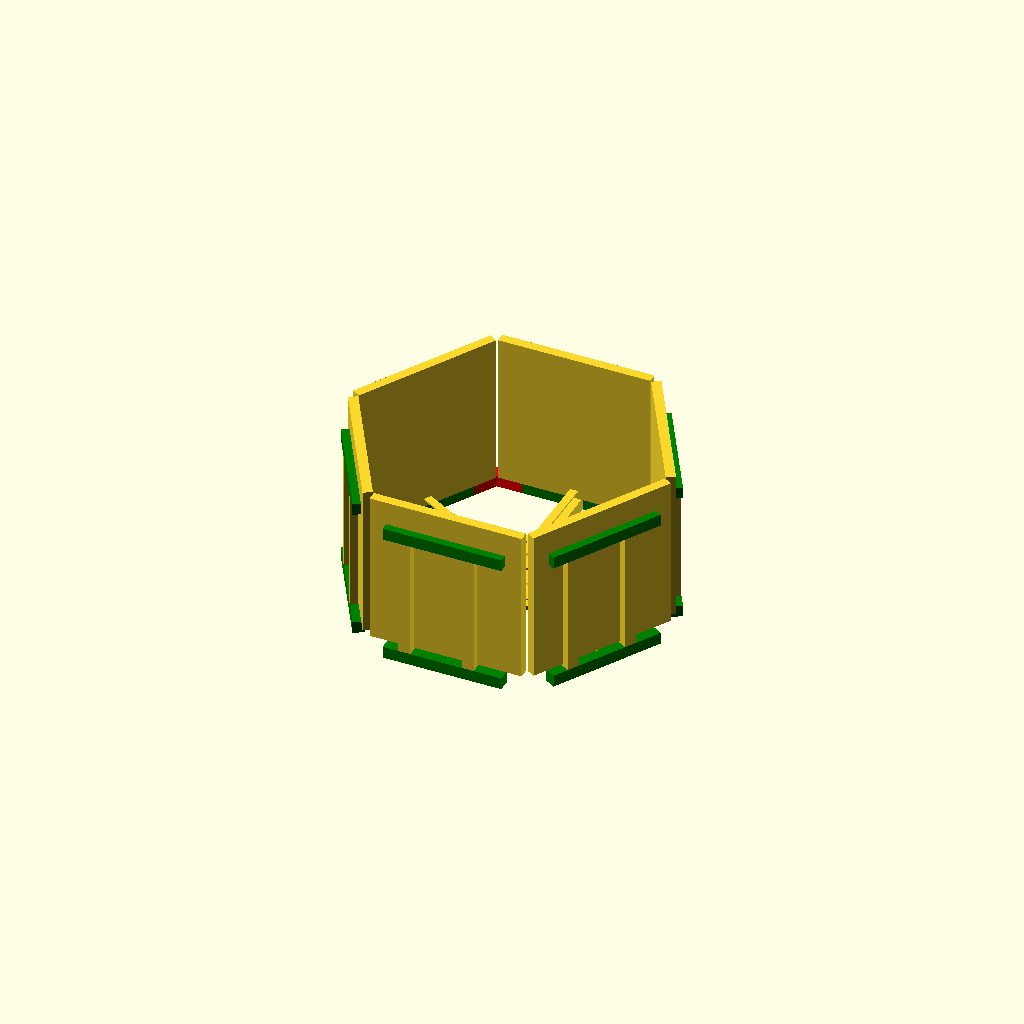
Cell 1: the model at its default parameters.
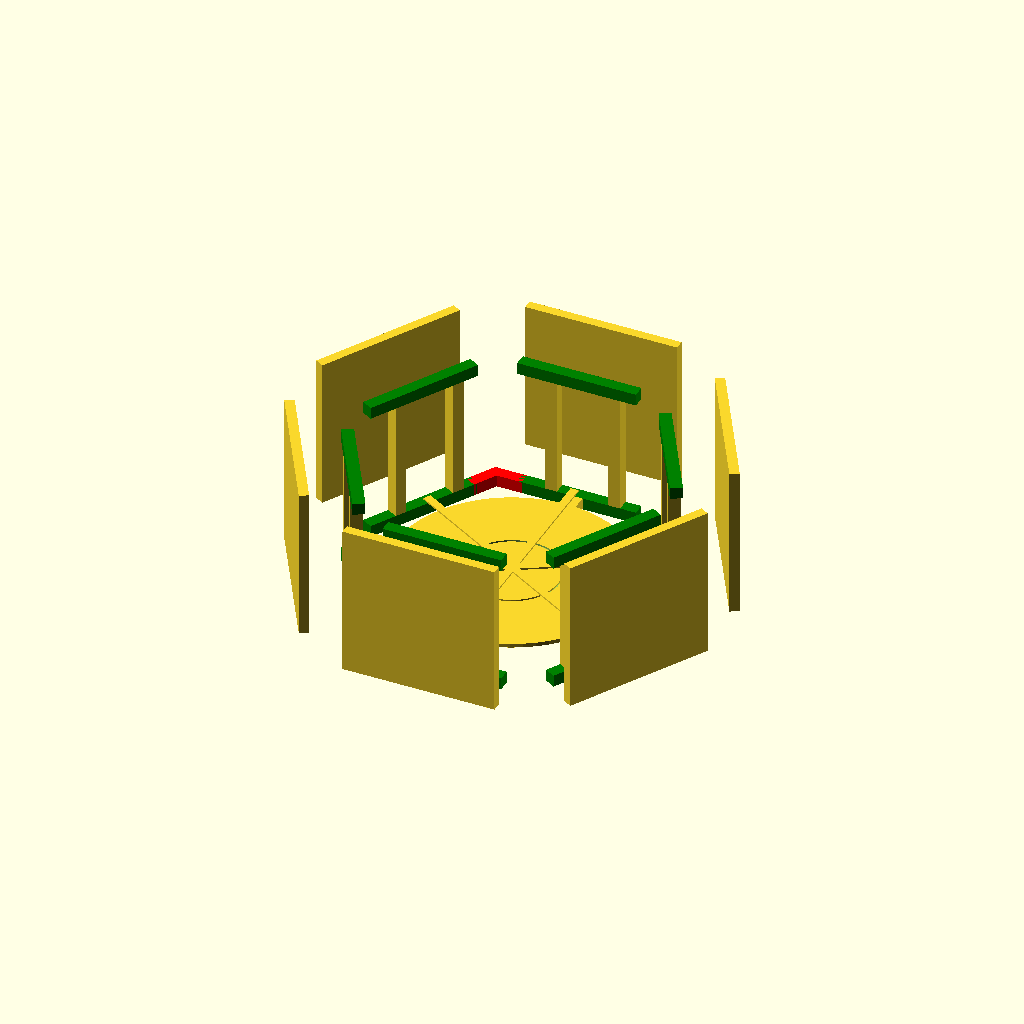
Cell 2: platEdgeD = 293 (everything else at default).
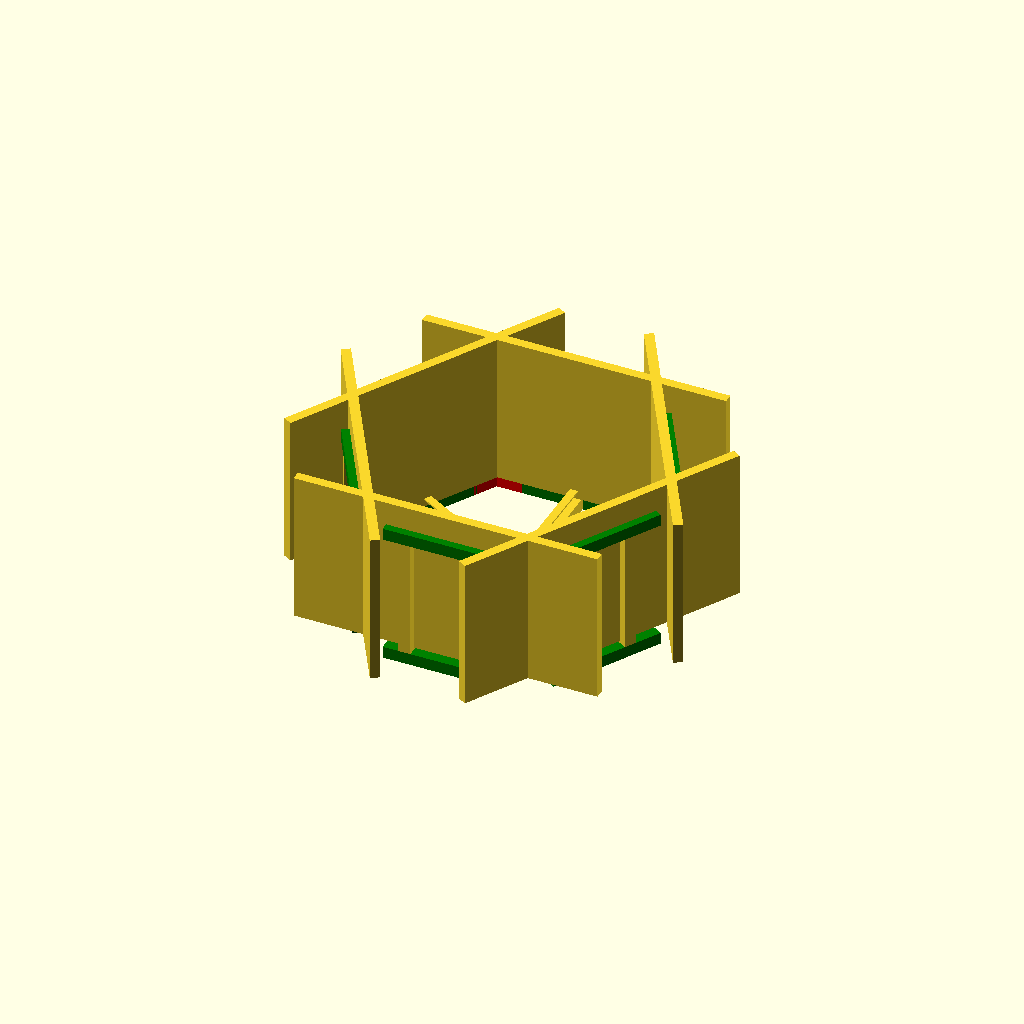
Cell 3 — matrixL set to 384, the other parameters unchanged.
One fixed orthographic camera (rotation 55°, 0°, 25°; colour scheme Cornfield) for every cell.
OpenSCAD source file flybase.scad:
//Buridan paradigm///
//fly plaform v0.1//
//CC BY SA 4.0 //
// first design by Andre Maia Chagas 17/01/2025//
//units in mm //

platD = 117;
platH = 5;
platEdgeD = 146.5;//platD+8;
tolerance = 0.1;
$fn=60;
matrixL = 192;//127.7;
matrixH = 192;//127.7;

module platform(){

//make platform
difference(){
cylinder(d=platEdgeD,h=platH,$fn=60);
translate([0,0,3]){
cylinder(d=platD+5,h=2.5);
}//end translate
}//end difference
cylinder(d=platD,h=platH);
//%cylinder(d=platEdgeD+22.8,h=platH,$fn=6);

}//end module

module screens(){
for(i=[0:60:301]){
rotate([0,0,i]){
translate([-matrixL/2,platEdgeD/2+95,0]){
cube([matrixL,12,matrixH]);
        }
    }
/*
*/
}
}//end module

module sticks(){
  for(i=[0:60:301]){  
     //measuring "sticks"
    rotate([0,0,i+90])
translate([170/2,0,10]){
cube([170,10,2],center=true);
}//end translate
  
    }//end for
}//end module

module beams(){
    for(i=[0:60:301]){  
rotate([0,0,i]){
translate([-150/2,175,0]){
color("green")cube([150,15,15]);
}
translate([-150/2,175,165]){
color("green")cube([150,15,15]);
}
rotate([0,90,0]){
translate([-150-15,175,80/2]){
cube([150,15,15]);
}
}
rotate([0,90,0]){
translate([-150-15,175,-80/2]){
cube([150,15,15]);
}
}
}

        }//end for

        for(i=[0:180:301]){  
rotate([0,0,i+90])
translate([25,-15/2,-0]){
cube([150,15,15]);          
}//end translate

}

    }//end module

module connectors(){
translate([-179/2,155,0]){  
  translate([-40/2,40/2,0])   
color("red")cube([40,15,15]);
rotate([0,0,60]){
translate([-40/2,40/2,0]){
color("red")cube([40,15,15]);
}//end translate

}//end rotate

}//end translate
}//end module


sticks();
platform();
screens();

translate([0,0,-18]){
beams();
connectors();
}
Customizer parameters (derived from the source; name, type, default, range or options):
platD: number, default 117
platH: number, default 5
platEdgeD: number, default 146.5
tolerance: number, default 0.1
matrixL: number, default 192
matrixH: number, default 192
